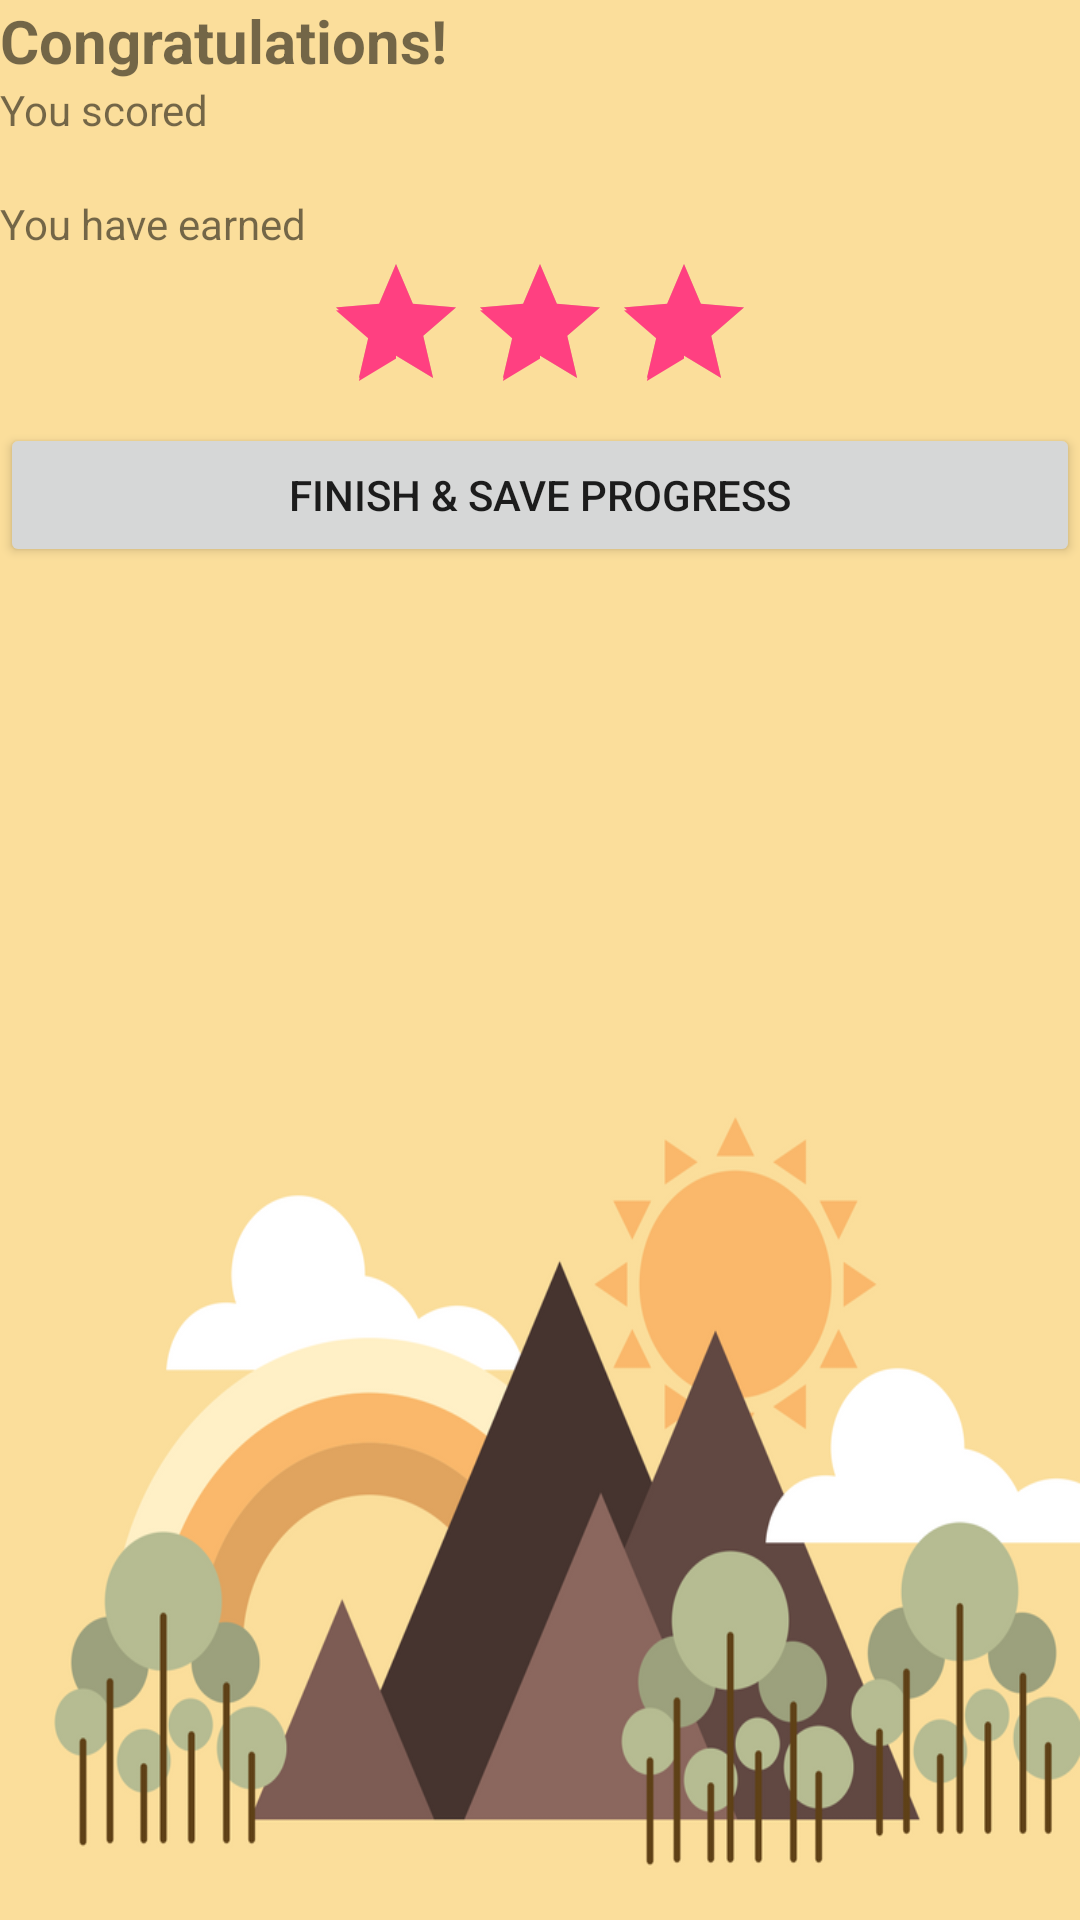

Write the Android layout XML for this screen, with the resource values it uses.
<!-- AndroidManifest.xml: application theme AppTheme -->
<!-- res/layout/fragment_complete.xml -->
<?xml version="1.0" encoding="utf-8"?>
<LinearLayout xmlns:android="http://schemas.android.com/apk/res/android"
              xmlns:tools="http://schemas.android.com/tools"
              android:layout_width="match_parent"
              android:layout_height="match_parent"
              android:layout_margin="16dp"
              android:orientation="vertical">

    <TextView
        android:layout_width="match_parent"
        android:layout_height="wrap_content"
        android:text="@string/congratulations"
        android:textSize="20dp"
        android:textStyle="bold"/>

    <TextView
        android:layout_width="match_parent"
        android:layout_height="wrap_content"
        android:text="@string/you_scored"/>

    <TextView
        android:id="@+id/score_text_view"
        android:layout_width="wrap_content"
        android:layout_height="wrap_content"
        android:layout_gravity="center"/>

    <TextView
        android:layout_width="match_parent"
        android:layout_height="wrap_content"
        android:text="@string/you_earned"/>

    <RatingBar
        android:id="@+id/score_rating_bar"
        android:layout_width="wrap_content"
        android:layout_height="wrap_content"
        android:max="3"
        android:numStars="3"
        android:rating="3"
        android:layout_gravity="center"/>

    <Button
        android:id="@+id/finish_button"
        android:layout_width="match_parent"
        android:layout_height="wrap_content"
        android:text="@string/finish"/>

</LinearLayout>
<!-- resources referenced by this layout -->
<resources>
  <string name="congratulations">Congratulations!</string>
  <string name="finish">Finish &amp; Save Progress</string>
  <string name="you_earned">You have earned</string>
  <string name="you_scored">You scored</string>
  <style name="AppTheme" parent="Theme.AppCompat.Light.DarkActionBar">
          
          <item name="colorPrimary">@color/colorPrimary</item>
          <item name="colorPrimaryDark">@color/colorPrimaryDark</item>
          <item name="colorAccent">@color/colorAccent</item>
          <item name="android:windowBackground">@mipmap/background</item>
          <item name="android:windowNoTitle">true</item>
      </style>
  <color name="colorPrimary">#3F51B5</color>
  <color name="colorPrimaryDark">#303F9F</color>
  <color name="colorAccent">#FF4081</color>
</resources>
